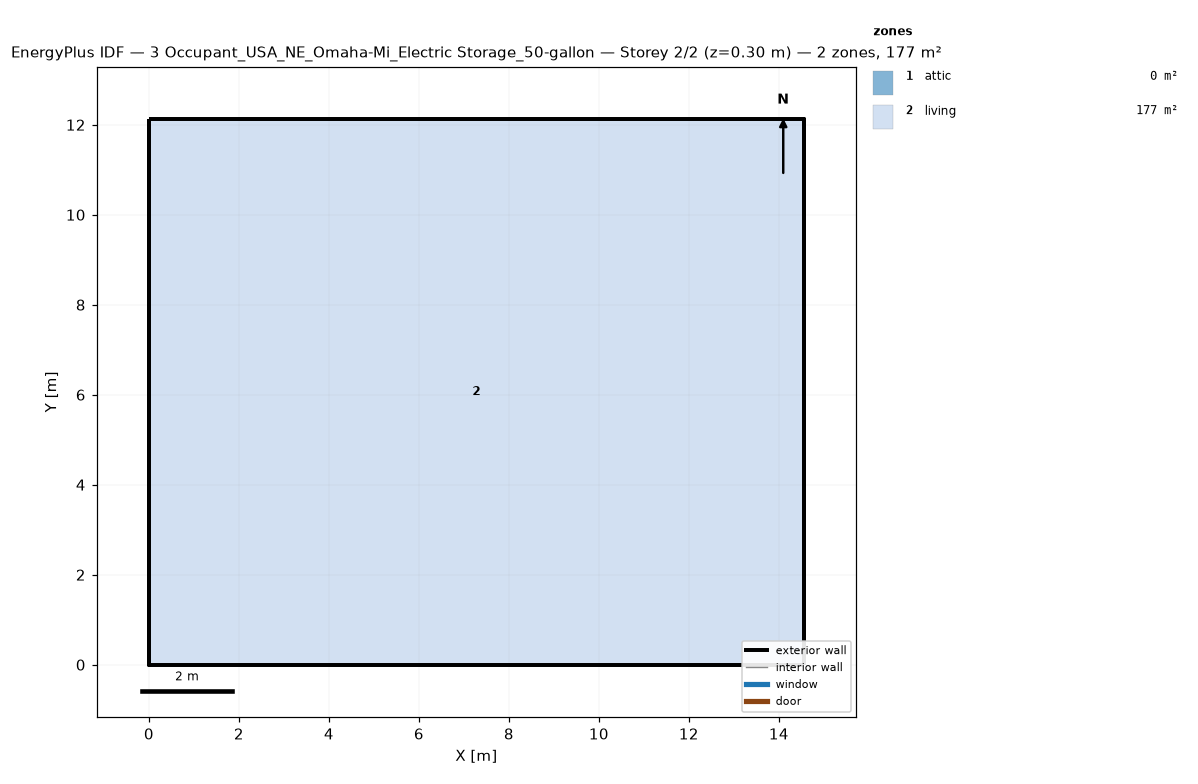
=== STOREY PLAN SPEC (per zone: floor XY polygon, exterior-wall plan segments, windows/doors) ===
zone 1: attic  (0.0 m²)
  exterior wall: (14.55, 0.00) – (14.55, 12.13) – (14.55, 6.06)  [18.2 m]
  exterior wall: (0.00, 12.13) – (0.00, 0.00) – (0.00, 6.06)  [18.2 m]
zone 2: living  (176.5 m²)
  floor: (0.00, 0.00) (0.00, 12.13) (14.55, 12.13) (14.55, 0.00)
  exterior wall: (0.00, 0.00) – (14.55, 0.00)  [14.6 m]
  exterior wall: (14.55, 0.00) – (14.55, 12.13)  [12.1 m]
  exterior wall: (14.55, 12.13) – (0.00, 12.13)  [14.6 m]
  exterior wall: (0.00, 12.13) – (0.00, 0.00)  [12.1 m]

=== DERIVED (storey summary) ===
Building: 3 Occupant_USA_NE_Omaha-Mi_Electric Storage_50-gallon
Storey: 2 of 2  (floor level z = 0.30 m)
Storey gross floor area: 176.5 m²
Zones on this storey: 2
  - attic: floor 0.0 m²; exterior wall 36.4 m (24.5 m²); WWR 0.0%
  - living: floor 176.5 m²; exterior wall 53.4 m (146.4 m²); WWR 0.0%
Zone adjacency: (none detected)